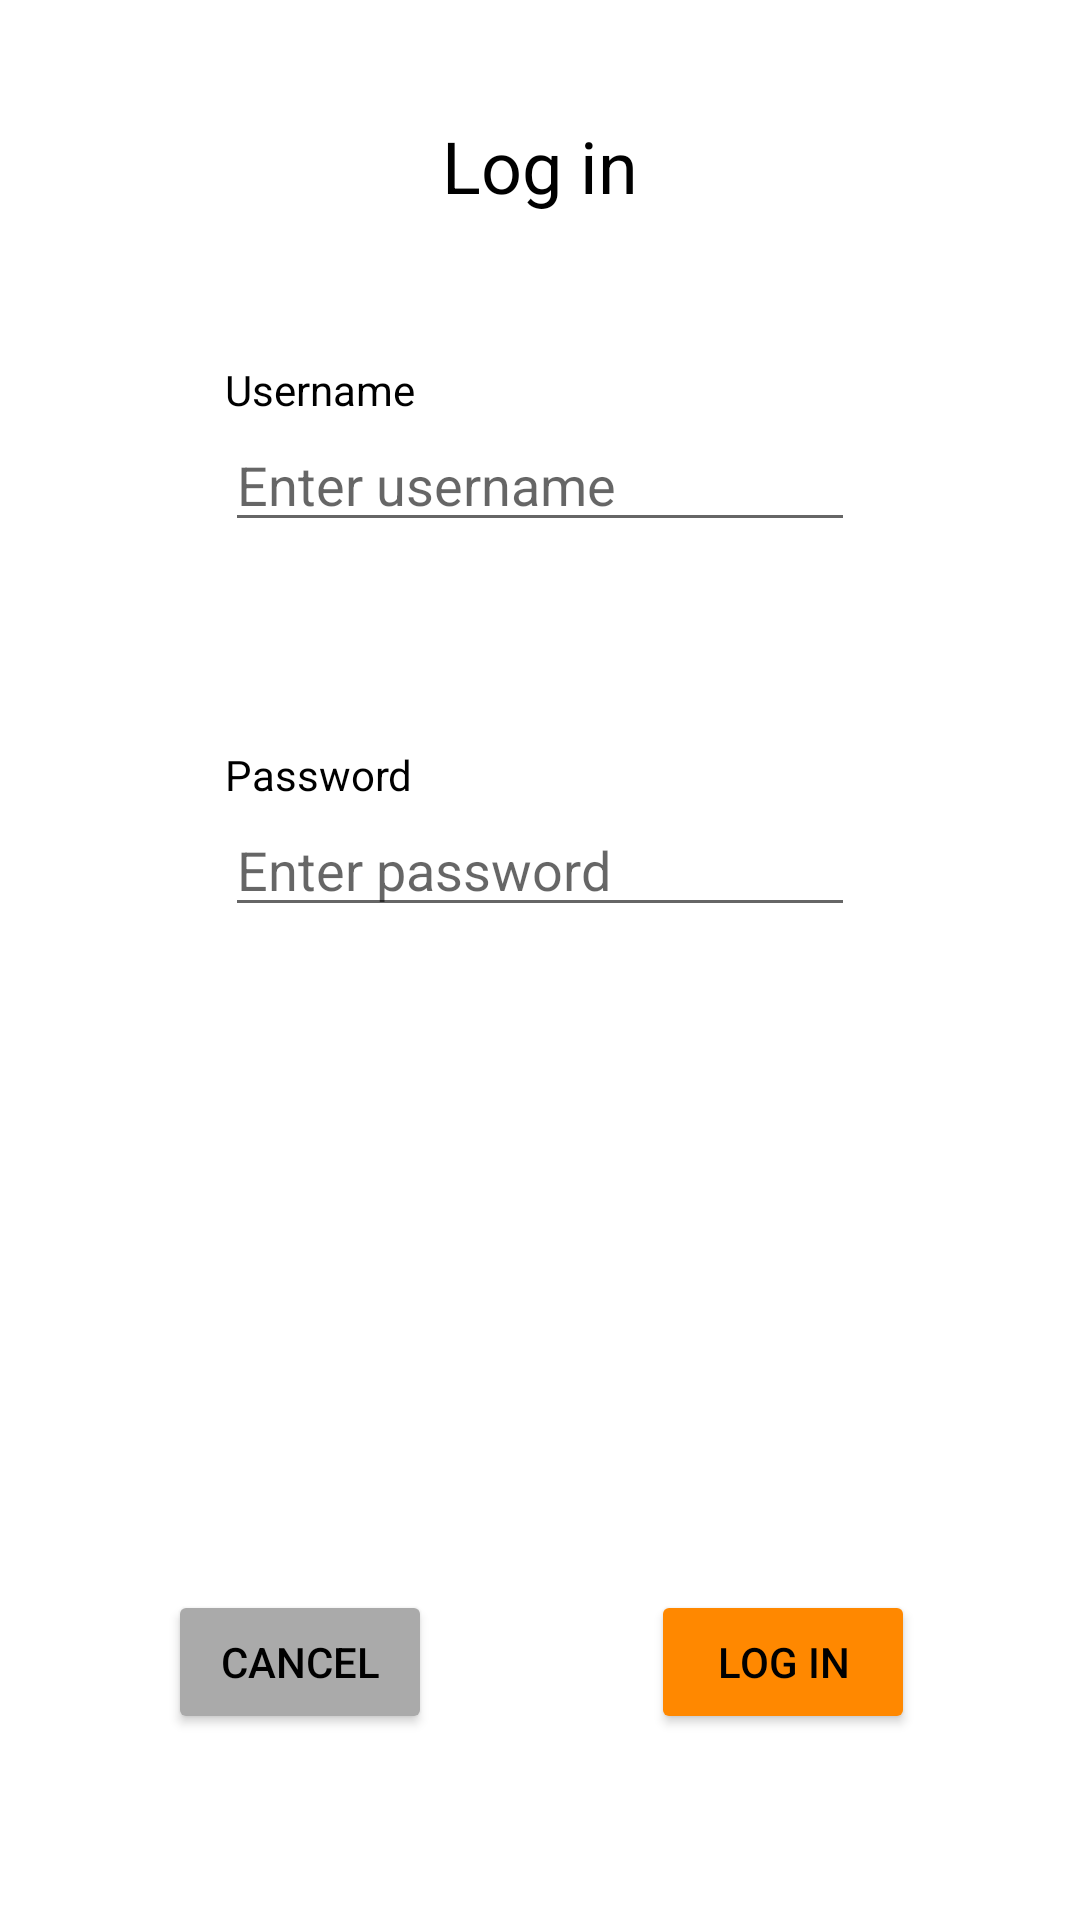

Write the Android layout XML for this screen, with the resource values it uses.
<!-- AndroidManifest.xml: application theme Theme.GroceryDeliveryProject -->
<!-- res/layout/activity_login.xml -->
<?xml version="1.0" encoding="utf-8"?>
<androidx.constraintlayout.widget.ConstraintLayout xmlns:android="http://schemas.android.com/apk/res/android"
    xmlns:app="http://schemas.android.com/apk/res-auto"
    xmlns:tools="http://schemas.android.com/tools"
    android:layout_width="match_parent"
    android:layout_height="match_parent"
    tools:context=".LoginActivity">

    <Button
        android:id="@+id/loginCancelBtn"
        android:layout_width="wrap_content"
        android:layout_height="wrap_content"
        android:layout_marginStart="56dp"
        android:layout_marginBottom="62dp"
        android:backgroundTint="@android:color/darker_gray"
        android:text="@string/cancel"
        android:textColor="@color/black"
        app:layout_constraintBottom_toBottomOf="parent"
        app:layout_constraintStart_toStartOf="parent" />

    <Button
        android:id="@+id/loginConfirmBtn"
        android:layout_width="wrap_content"
        android:layout_height="wrap_content"
        android:layout_marginEnd="55dp"
        android:layout_marginBottom="62dp"
        android:backgroundTint="@android:color/holo_orange_dark"
        android:text="@string/login"
        android:textColor="@color/black"
        app:layout_constraintBottom_toBottomOf="parent"
        app:layout_constraintEnd_toEndOf="parent" />

    <TextView
        android:id="@+id/loginPasswordText"
        android:layout_width="wrap_content"
        android:layout_height="wrap_content"
        android:layout_marginTop="68dp"
        android:text="@string/password"
        android:textColor="@color/black"
        app:layout_constraintStart_toStartOf="@+id/loginUsernameEdit"
        app:layout_constraintTop_toBottomOf="@+id/loginUsernameEdit" />

    <EditText
        android:id="@+id/loginUsernameEdit"
        android:layout_width="wrap_content"
        android:layout_height="wrap_content"
        android:ems="10"
        android:hint="@string/enter_username"
        android:inputType="textPersonName"
        app:layout_constraintStart_toStartOf="@+id/loginUsernameText"
        app:layout_constraintTop_toBottomOf="@+id/loginUsernameText" />

    <TextView
        android:id="@+id/loginUsernameText"
        android:layout_width="wrap_content"
        android:layout_height="wrap_content"
        android:layout_marginTop="49dp"
        android:layout_marginEnd="9dp"
        android:text="@string/username"
        android:textColor="@color/black"
        app:layout_constraintEnd_toStartOf="@+id/loginText"
        app:layout_constraintTop_toBottomOf="@+id/loginText" />

    <TextView
        android:id="@+id/loginText"
        android:layout_width="wrap_content"
        android:layout_height="wrap_content"
        android:layout_marginTop="39dp"
        android:text="@string/login"
        android:textColor="@color/black"
        android:textSize="24sp"
        app:layout_constraintEnd_toEndOf="parent"
        app:layout_constraintStart_toStartOf="parent"
        app:layout_constraintTop_toTopOf="parent" />

    <TextView
        android:id="@+id/loginUsernameErrorText"
        android:layout_width="wrap_content"
        android:layout_height="wrap_content"
        android:text="@string/username_error"
        android:textColor="@android:color/holo_red_dark"
        android:visibility="invisible"
        app:layout_constraintBottom_toTopOf="@+id/loginUsernameEdit"
        app:layout_constraintEnd_toEndOf="@+id/loginUsernameEdit" />

    <EditText
        android:id="@+id/loginPasswordEdit"
        android:layout_width="wrap_content"
        android:layout_height="wrap_content"
        android:ems="10"
        android:hint="@string/enter_password"
        android:inputType="textPassword"
        app:layout_constraintStart_toStartOf="@+id/loginPasswordText"
        app:layout_constraintTop_toBottomOf="@+id/loginPasswordText" />

    <TextView
        android:id="@+id/loginPasswordErrorText"
        android:layout_width="wrap_content"
        android:layout_height="wrap_content"
        android:text="@string/password_error"
        android:textColor="@android:color/holo_red_dark"
        android:visibility="invisible"
        app:layout_constraintBottom_toTopOf="@+id/loginPasswordEdit"
        app:layout_constraintEnd_toEndOf="@+id/loginPasswordEdit" />
</androidx.constraintlayout.widget.ConstraintLayout>
<!-- resources referenced by this layout -->
<resources>
  <string name="cancel">Cancel</string>
  <string name="enter_password">Enter password</string>
  <string name="enter_username">Enter username</string>
  <string name="login">Log in</string>
  <string name="password">Password</string>
  <string name="password_error">*enter valid password</string>
  <string name="username">Username</string>
  <string name="username_error">*enter valid username</string>
  <style name="Theme.GroceryDeliveryProject" parent="Theme.MaterialComponents.DayNight.DarkActionBar">
          
          <item name="colorPrimary">@color/purple_500</item>
          <item name="colorPrimaryVariant">@color/purple_700</item>
          <item name="colorOnPrimary">@color/white</item>
          
          <item name="colorSecondary">@color/teal_200</item>
          <item name="colorSecondaryVariant">@color/teal_700</item>
          <item name="colorOnSecondary">@color/black</item>
          
          <item name="android:statusBarColor" tools:targetApi="l">?attr/colorPrimaryVariant</item>
          
      </style>
  <!-- not gathered from this repository: default colours our renderer supplied (Android Studio template values) -->
  <color name="purple_500">#FF6200EE</color>
  <color name="purple_700">#FF3700B3</color>
  <color name="teal_200">#FF03DAC5</color>
  <color name="teal_700">#FF018786</color>
  <color name="black">#FF000000</color>
  <color name="white">#FFFFFFFF</color>
</resources>
